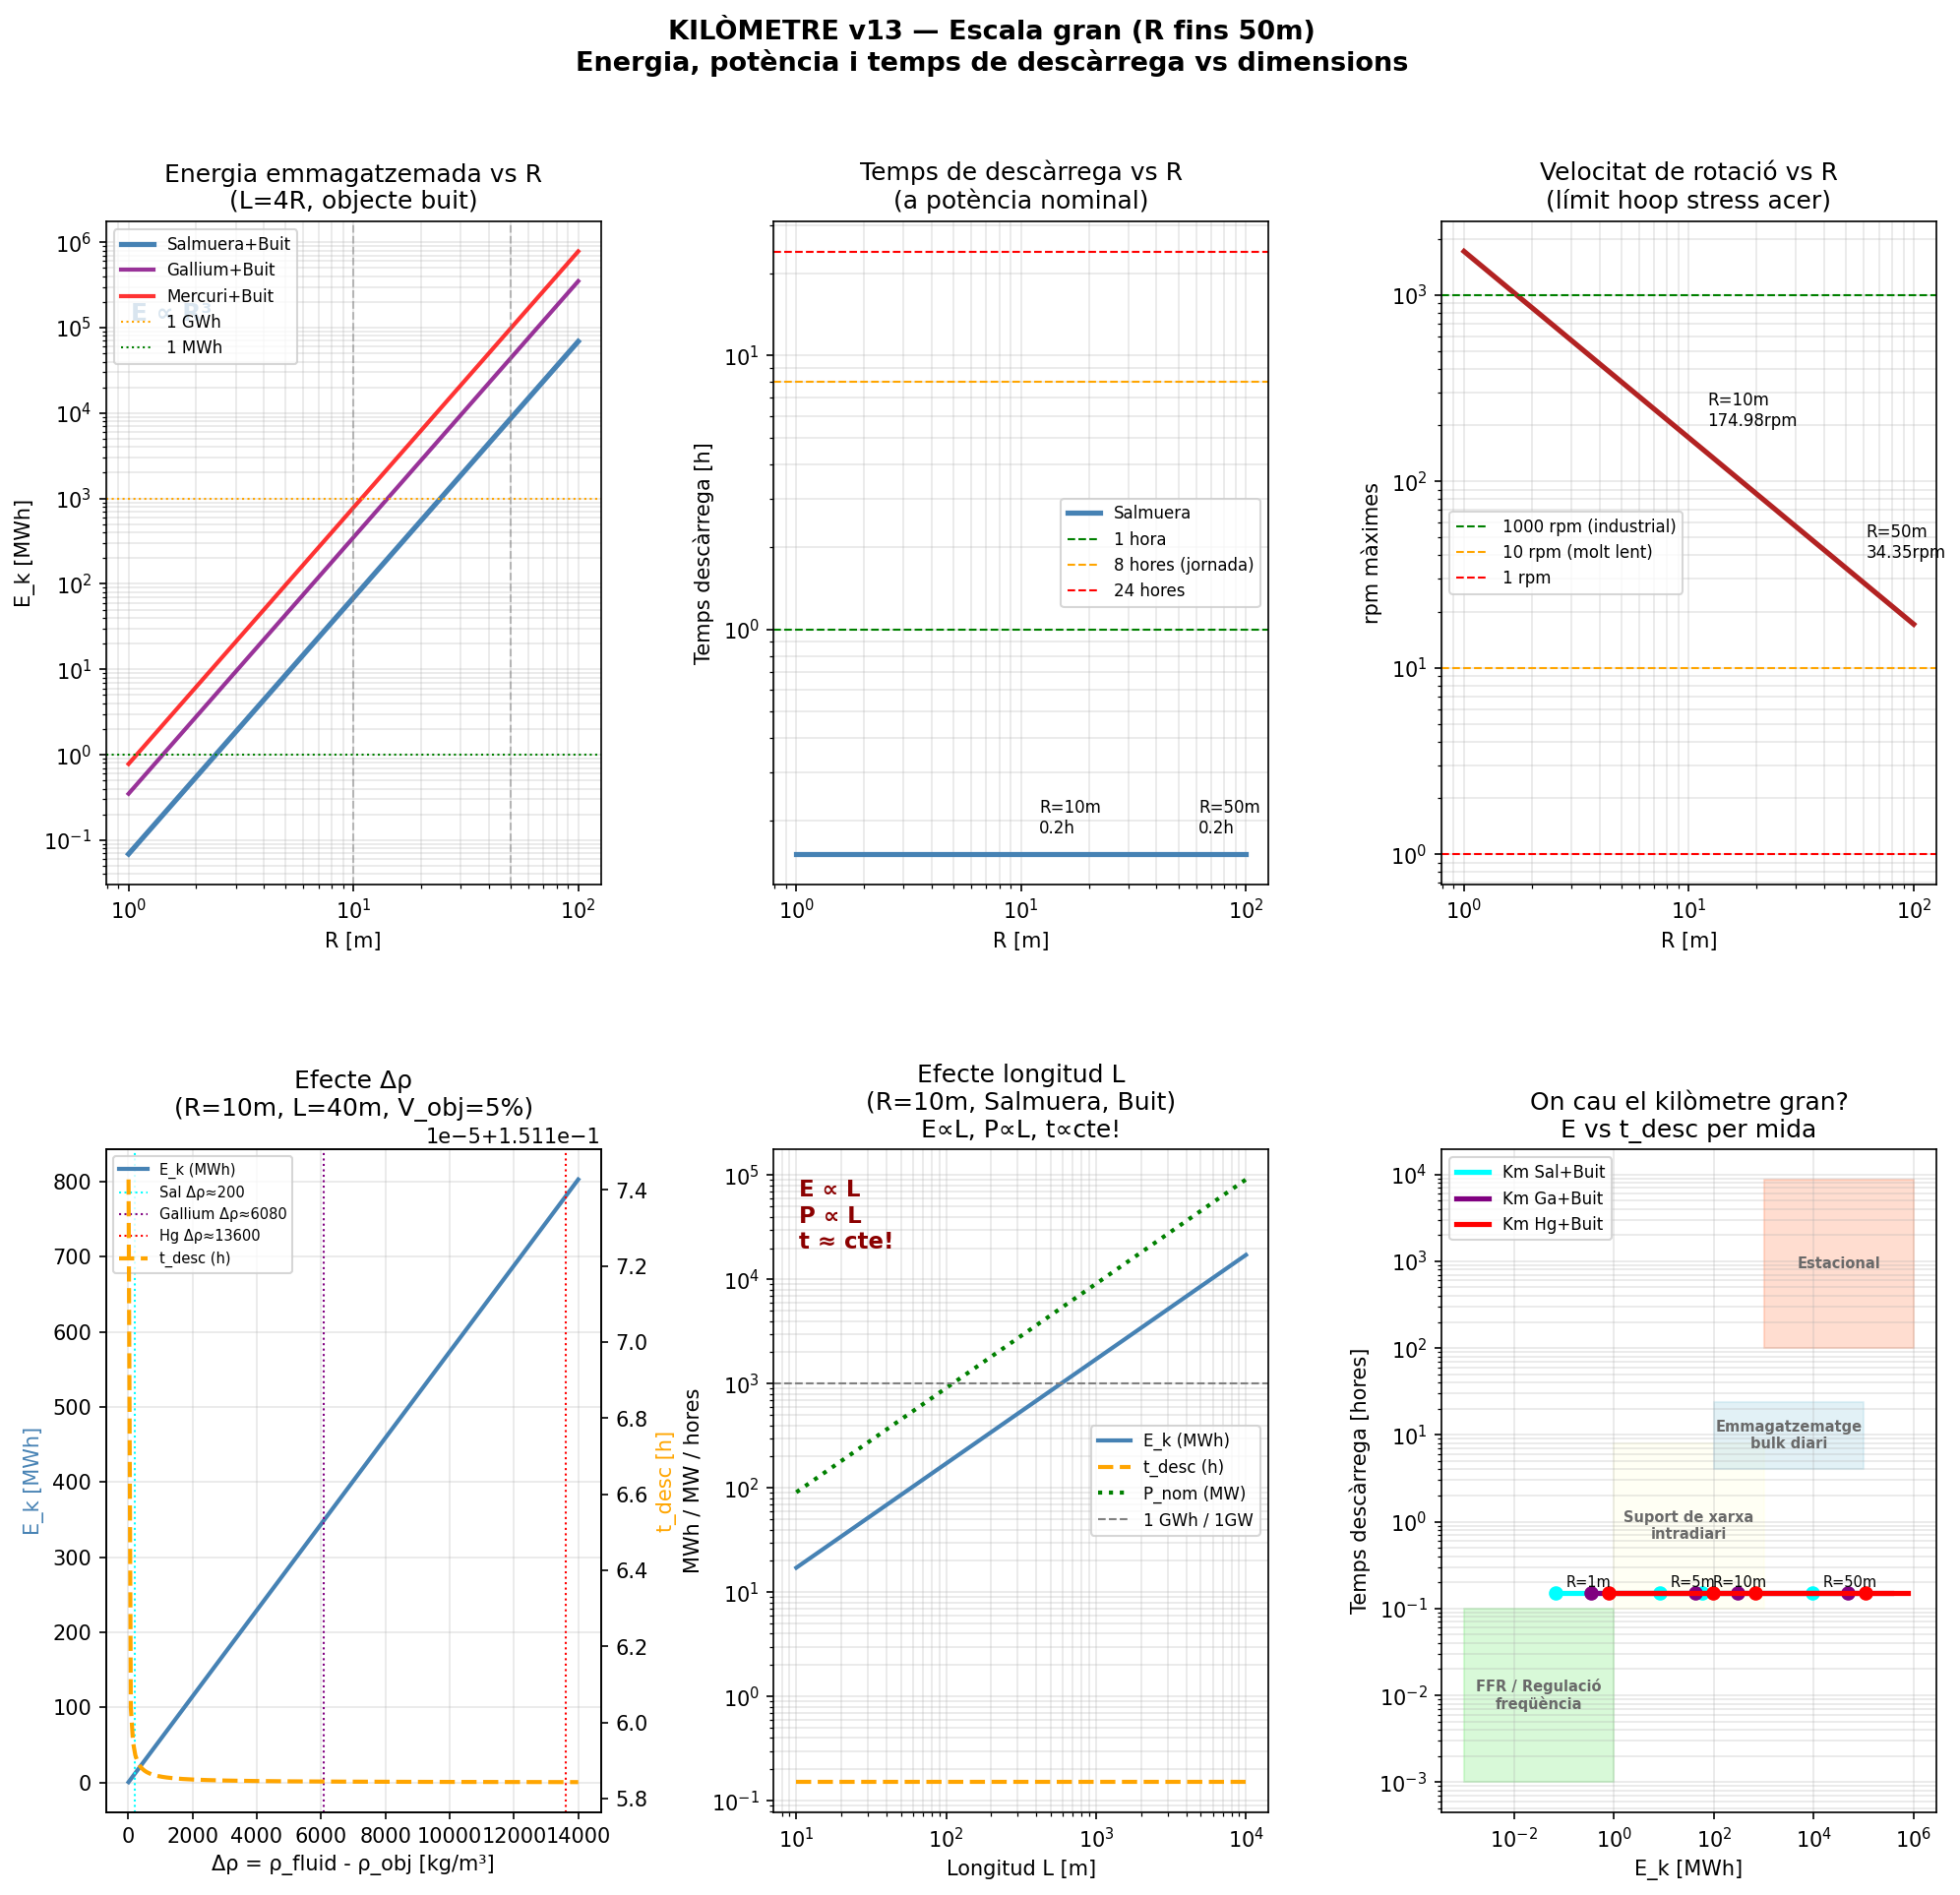

This figure's Python source:
"""
KILÒMETRE v13 — Escala gran: D=100m, fluid dens, diferència de densitats màxima

Idea clau:
  - R gran → I_ef ∝ R⁵ → energia enorme a ω baixa
  - Δρ = ρ_fluid - ρ_obj gran → F_neta gran → parell gran → P_pic gran
  - L llarga → V_fluid gran → més inèrcia afegida → més temps de descàrrega
  - ω baixa (R gran) → seguretat mecànica, no cal CFRP

Paràmetres explorats:
  R: 10m, 25m, 50m  (D=20m, 50m, 100m)
  L: R*2, R*4, R*8  (proporcional o independent)
  Fluid: salmuera, gallium, mercuri
  Objecte: heli/aire atrapat, EPS, buit (ρ→0)

Mètriques:
  E_k [MWh]       → energia emmagatzemada
  t_desc [hores]  → temps de descàrrega a P_nom
  P_nom [MW]      → potència nominal sostenible
  $/kWh           → cost estimat
"""

import numpy as np
import matplotlib.pyplot as plt
import matplotlib.gridspec as gridspec

g       = 9.81
C_m     = 0.5
eta_rt  = 0.82
alfa_gen = 0.55
rho_acer = 7800
sigma_acer = 250e6  # Pa

# ── Fluids ────────────────────────────────────────────────────
fluids = {
    'Salmuera':  {'rho': 1200,  'mu': 1.5e-3, 'color': 'cyan',
                  'cost_m3': 0.5,   'nom': 'Sal'},
    'Gallium':   {'rho': 6095,  'mu': 2.0e-3, 'color': 'purple',
                  'cost_m3': 300000,'nom': 'Ga'},   # ~$220/kg × 6095 kg/m³
    'Mercuri':   {'rho': 13600, 'mu': 1.5e-3, 'color': 'red',
                  'cost_m3': 150000,'nom': 'Hg'},   # tòxic però il·lustratiu
}

# Objecte: buit ρ→0 (esfera buida pressuritzada) — màxim Δρ
rho_obj_casos = {
    'Buit (ρ≈0)':  0.001,   # kg/m³
    'Heli':        0.164,
    'EPS escuma':  15.0,
}

def analitza(R, L, rho_f, rho_o, mu_f, cost_m3_f,
             frac_vol=0.05, nom_fl='', nom_ob=''):
    """Calcula totes les mètriques per una configuració."""
    V_tub   = np.pi * R**2 * L
    V_obj   = frac_vol * V_tub
    m_obj   = rho_o * V_obj
    m_fluid = rho_f * V_tub

    # Contenidor: gruix paret hoop stress
    # σ = P_hidro + ρ_f·ω²·R²/2  ≈ ρ_f·ω²·R²  (dominant a alta ω)
    # Però a R gran, ω és baixa → podem usar acer estàndard
    # gruix mínim: t = ρ_f·ω²·R³ / σ_acer
    om_max  = np.sqrt(sigma_acer / (rho_acer * R**2))   # límit contenidor
    t_paret = max(rho_f * om_max**2 * R**2 * R / sigma_acer, 0.01)  # m, mínim 1cm
    m_cont  = rho_acer * 2*np.pi*R * L * t_paret
    m_total = m_fluid + m_obj + m_cont

    # Inèrcia efectiva
    I_mec   = m_obj * R**2 + 0.5 * m_cont * R**2
    I_af    = C_m * rho_f * V_obj * R**2
    I_tot   = I_mec + I_af

    # Energia
    E_k     = 0.5 * I_tot * om_max**2   # J
    E_kWh   = E_k / 3.6e6               # kWh
    E_MWh   = E_kWh / 1000              # MWh

    # Força neta i potència
    Fn      = (rho_f - rho_o) * V_obj * g
    tau_nom = alfa_gen * Fn * R
    P_nom   = tau_nom * om_max * 0.5    # W (mitja descàrrega)
    P_MW    = P_nom / 1e6               # MW

    # Temps descàrrega (80% E_k útil)
    E_util  = E_k * 0.80
    t_desc  = E_util / P_nom if P_nom > 0 else 0   # s
    t_hores = t_desc / 3600

    # Cost
    cost_fluid = m_fluid * cost_m3_f / (rho_f)  # $/kg → $/m³ ja aplicat
    cost_cont  = m_cont  * 3.0
    cost_obj   = m_obj   * 10.0
    cost_gen   = E_kWh   * 200   # $/kWh generador
    cost_tot   = cost_fluid*rho_f + cost_cont + cost_obj + cost_gen + 50000
    # Nota: cost_fluid en $/m³: cost_m3_f * V_tub
    cost_fluid_real = cost_m3_f * V_tub
    cost_tot   = cost_fluid_real + cost_cont + cost_obj + cost_gen + 50000
    cost_kWh   = cost_tot / E_kWh if E_kWh > 0 else float('inf')

    # Wh/kg
    Wh_kg   = E_kWh * 1000 / m_total if m_total > 0 else 0

    return {
        'R': R, 'L': L, 'V_tub': V_tub, 'V_obj': V_obj,
        'om_max': om_max, 'rpm': om_max*60/(2*np.pi),
        'm_total': m_total, 'm_fluid': m_fluid, 'm_cont': m_cont,
        'I_tot': I_tot, 'I_mec': I_mec, 'I_af': I_af,
        'E_MWh': E_MWh, 'E_kWh': E_kWh,
        'Fn': Fn, 'P_MW': P_MW,
        't_hores': t_hores,
        'Wh_kg': Wh_kg, 'cost_kWh': cost_kWh, 'cost_tot': cost_tot,
        'Delta_rho': rho_f - rho_o,
        'nom_fl': nom_fl, 'nom_ob': nom_ob,
        't_paret': t_paret,
    }

# ── Escombrat principal ──────────────────────────────────────
print("=" * 90)
print("KILÒMETRE v13 — Escala gran: R=10m → 50m, fluid dens, Δρ màxim")
print("=" * 90)

Rs_gran  = [5, 10, 25, 50]
Ls_mult  = [2, 4, 8]        # L = mult × R

# Taula principals
print(f"\n{'R(m)':>5} {'L(m)':>6} {'Fluid':>10} {'Objecte':>12} "
      f"{'E(MWh)':>8} {'P(MW)':>7} {'t(h)':>7} "
      f"{'rpm':>6} {'$/kWh':>8} {'t_paret(m)':>11}")
print("-" * 95)

resultats_gran = []
for R in Rs_gran:
    for L_mult in [4]:   # L = 4R per defecte
        L = R * L_mult
        for f_nom in ['Salmuera', 'Gallium']:
            fl = fluids[f_nom]
            for o_nom, rho_o in [('Buit', 0.001), ('EPS', 15.0)]:
                r = analitza(R, L, fl['rho'], rho_o,
                             fl['mu'], fl['cost_m3'],
                             nom_fl=f_nom, nom_ob=o_nom)
                resultats_gran.append(r)
                print(f"{R:>5.0f} {L:>6.0f} {f_nom:>10} {o_nom:>12} "
                      f"{r['E_MWh']:>8.3f} {r['P_MW']:>7.2f} {r['t_hores']:>7.2f} "
                      f"{r['rpm']:>6.1f} {r['cost_kWh']:>8.0f} {r['t_paret']:>11.3f}")

# ── Efecte longitud L (R=10m fix) ───────────────────────────
print(f"\n{'─'*90}")
print("Efecte de la LONGITUD L (R=10m, Salmuera, Buit)")
print(f"{'L(m)':>6} {'E(MWh)':>9} {'P(MW)':>8} {'t(h)':>8} "
      f"{'m_fluid(t)':>12} {'$/kWh':>8}")
print("-" * 60)
fl = fluids['Salmuera']
for L_m in [20, 40, 80, 160, 400, 1000]:
    r = analitza(10, L_m, fl['rho'], 0.001, fl['mu'], fl['cost_m3'])
    print(f"{L_m:>6.0f} {r['E_MWh']:>9.3f} {r['P_MW']:>8.2f} "
          f"{r['t_hores']:>8.2f} {r['m_fluid']/1000:>12.1f} {r['cost_kWh']:>8.0f}")

# ── Efecte Δρ (R=10m, L=40m) ────────────────────────────────
print(f"\n{'─'*90}")
print("Efecte de la DIFERÈNCIA DE DENSITATS Δρ (R=10m, L=40m)")
print(f"{'Fluid':>12} {'Objecte':>12} {'Δρ':>8} {'F_neta(MN)':>12} "
      f"{'E(MWh)':>8} {'P(MW)':>8} {'t(h)':>8}")
print("-" * 75)
for f_nom, fl in fluids.items():
    for o_nom, rho_o in [('Buit', 0.001), ('EPS', 15.0)]:
        r = analitza(10, 40, fl['rho'], rho_o, fl['mu'], fl['cost_m3'])
        print(f"{f_nom:>12} {o_nom:>12} {r['Delta_rho']:>8.0f} "
              f"{r['Fn']/1e6:>12.3f} {r['E_MWh']:>8.3f} "
              f"{r['P_MW']:>8.2f} {r['t_hores']:>8.2f}")

# ── Cas estrella: R=50m, L=200m, Salmuera, Buit ─────────────
print(f"\n{'='*90}")
print("CAS ESTRELLA: R=50m, L=200m, Salmuera 25%, objecte buit")
print(f"{'='*90}")
fl = fluids['Salmuera']
r_star = analitza(50, 200, fl['rho'], 0.001, fl['mu'], fl['cost_m3'])
print(f"""
  Geometria:
    Diàmetre: {2*r_star['R']:.0f}m  |  Longitud: {r_star['L']:.0f}m
    V_tub:    {r_star['V_tub']:.0f} m³  |  V_obj: {r_star['V_obj']:.0f} m³ ({r_star['V_obj']/r_star['V_tub']*100:.0f}% del tub)
    Gruix paret contenidor: {r_star['t_paret']:.3f}m

  Mecànica:
    ω_max: {r_star['om_max']:.3f} rad/s  ({r_star['rpm']:.2f} rpm)  ← molt lent!
    I_tot: {r_star['I_tot']:.2e} kg·m²
    I_mec: {r_star['I_mec']:.2e}  |  I_af: {r_star['I_af']:.2e}

  Masses:
    m_fluid:  {r_star['m_fluid']/1e6:.3f} Mt  ({r_star['m_fluid']:.2e} kg)
    m_cont:   {r_star['m_cont']/1000:.0f} t
    m_total:  {r_star['m_total']/1e6:.3f} Mt

  Energia i potència:
    E_k:      {r_star['E_MWh']:.1f} MWh  ({r_star['E_MWh']/1000:.4f} GWh)
    F_neta:   {r_star['Fn']/1e6:.2f} MN  ({r_star['Fn']/g/1000:.0f} tones equivalents)
    P_nom:    {r_star['P_MW']:.2f} MW
    t_desc:   {r_star['t_hores']:.2f} hores

  Economia:
    Cost total: ${r_star['cost_tot']/1e6:.1f}M
    $/kWh:      ${r_star['cost_kWh']:.0f}/kWh
    Wh/kg:      {r_star['Wh_kg']:.4f}
""")

# Comparació directa amb centrals de bombeo
print("  Comparació amb bombeo hidràulic equivalent:")
E_bombeo = r_star['E_MWh']
# Embasament: E = ρ·g·V·h, h=100m típic
V_emb = E_bombeo * 3.6e9 / (1000 * g * 100)
print(f"    Per {E_bombeo:.0f} MWh de bombeo (h=100m):")
print(f"    V_embasament = {V_emb:.0f} m³  ({V_emb/1e6:.3f} hm³)")
print(f"    Superfície (10m profunditat): {V_emb/10/1e4:.1f} hectàrees")

# ── Gràfics ──────────────────────────────────────────────────
fig = plt.figure(figsize=(16, 14))
fig.suptitle("KILÒMETRE v13 — Escala gran (R fins 50m)\n"
             "Energia, potència i temps de descàrrega vs dimensions",
             fontsize=13, fontweight='bold')
gs = gridspec.GridSpec(2, 3, figure=fig, hspace=0.4, wspace=0.35)

# Dades per gràfics: R variable, L=4R, Salmuera, Buit
Rs_plot = np.logspace(0, 2, 100)   # 1m → 100m
fl_s    = fluids['Salmuera']
E_MWh_v, P_MW_v, t_h_v, rpm_v, cst_v = [], [], [], [], []
for R_p in Rs_plot:
    r_p = analitza(R_p, R_p*4, fl_s['rho'], 0.001,
                   fl_s['mu'], fl_s['cost_m3'])
    E_MWh_v.append(r_p['E_MWh'])
    P_MW_v.append(r_p['P_MW'])
    t_h_v.append(r_p['t_hores'])
    rpm_v.append(r_p['rpm'])
    cst_v.append(r_p['cost_kWh'])

E_MWh_v = np.array(E_MWh_v)
P_MW_v  = np.array(P_MW_v)
t_h_v   = np.array(t_h_v)
rpm_v   = np.array(rpm_v)
cst_v   = np.array(cst_v)

# 1. Energia vs R
ax = fig.add_subplot(gs[0, 0])
ax.loglog(Rs_plot, E_MWh_v, 'steelblue', lw=2.5, label='Salmuera+Buit')
# Altres fluids
for f_nom, fl_p in [('Gallium', fluids['Gallium']),
                     ('Mercuri', fluids['Mercuri'])]:
    E_v2 = [analitza(R_p, R_p*4, fl_p['rho'], 0.001,
                      fl_p['mu'], fl_p['cost_m3'])['E_MWh']
             for R_p in Rs_plot]
    ax.loglog(Rs_plot, E_v2, lw=2, color=fl_p['color'],
              label=f'{f_nom}+Buit', alpha=0.8)
ax.axvline(10, color='gray', lw=1, ls='--', alpha=0.5)
ax.axvline(50, color='gray', lw=1, ls='--', alpha=0.5)
ax.axhline(1000, color='orange', lw=1, ls=':', label='1 GWh')
ax.axhline(1,    color='green',  lw=1, ls=':', label='1 MWh')
ax.set_xlabel('R [m]'); ax.set_ylabel('E_k [MWh]')
ax.set_title('Energia emmagatzemada vs R\n(L=4R, objecte buit)')
ax.legend(fontsize=8); ax.grid(True, alpha=0.3, which='both')
ax.text(0.05, 0.85, 'E ∝ R³', transform=ax.transAxes,
        fontsize=12, fontweight='bold', color='steelblue')

# 2. Temps de descàrrega vs R
ax = fig.add_subplot(gs[0, 1])
ax.loglog(Rs_plot, t_h_v, 'steelblue', lw=2.5, label='Salmuera')
ax.axhline(1,   color='green',  lw=1, ls='--', label='1 hora')
ax.axhline(8,   color='orange', lw=1, ls='--', label='8 hores (jornada)')
ax.axhline(24,  color='red',    lw=1, ls='--', label='24 hores')
for R_m in [10, 50]:
    idx = np.argmin(np.abs(Rs_plot - R_m))
    ax.annotate(f'R={R_m}m\n{t_h_v[idx]:.1f}h',
                (Rs_plot[idx], t_h_v[idx]),
                xytext=(10, 10), textcoords='offset points', fontsize=8)
ax.set_xlabel('R [m]'); ax.set_ylabel('Temps descàrrega [h]')
ax.set_title('Temps de descàrrega vs R\n(a potència nominal)')
ax.legend(fontsize=8); ax.grid(True, alpha=0.3, which='both')

# 3. rpm vs R
ax = fig.add_subplot(gs[0, 2])
ax.loglog(Rs_plot, rpm_v, 'firebrick', lw=2.5)
ax.axhline(1000, color='green',  lw=1, ls='--', label='1000 rpm (industrial)')
ax.axhline(10,   color='orange', lw=1, ls='--', label='10 rpm (molt lent)')
ax.axhline(1,    color='red',    lw=1, ls='--', label='1 rpm')
for R_m in [10, 50]:
    idx = np.argmin(np.abs(Rs_plot - R_m))
    ax.annotate(f'R={R_m}m\n{rpm_v[idx]:.2f}rpm',
                (Rs_plot[idx], rpm_v[idx]),
                xytext=(10, 5), textcoords='offset points', fontsize=8)
ax.set_xlabel('R [m]'); ax.set_ylabel('rpm màximes')
ax.set_title('Velocitat de rotació vs R\n(límit hoop stress acer)')
ax.legend(fontsize=8); ax.grid(True, alpha=0.3, which='both')

# 4. Efecte Δρ fix R=10m
ax = fig.add_subplot(gs[1, 0])
Delta_rhos = np.linspace(10, 14000, 200)
E_delta, P_delta, t_delta = [], [], []
for Drho in Delta_rhos:
    rho_f_d = Drho + 0.001
    r_d = analitza(10, 40, rho_f_d, 0.001,
                   1.5e-3, 0.5*rho_f_d)
    E_delta.append(r_d['E_MWh'])
    P_delta.append(r_d['P_MW'])
    t_delta.append(r_d['t_hores'])

ax2 = ax.twinx()
ax.plot(Delta_rhos, E_delta, 'steelblue', lw=2, label='E_k (MWh)')
ax2.plot(Delta_rhos, t_delta, 'orange', lw=2, ls='--', label='t_desc (h)')
ax.axvline(200,   color='cyan',   lw=1, ls=':', label='Sal Δρ≈200')
ax.axvline(6080,  color='purple', lw=1, ls=':', label='Gallium Δρ≈6080')
ax.axvline(13600, color='red',    lw=1, ls=':', label='Hg Δρ≈13600')
ax.set_xlabel('Δρ = ρ_fluid - ρ_obj [kg/m³]')
ax.set_ylabel('E_k [MWh]', color='steelblue')
ax2.set_ylabel('t_desc [h]', color='orange')
ax.set_title('Efecte Δρ\n(R=10m, L=40m, V_obj=5%)')
lines1, labs1 = ax.get_legend_handles_labels()
lines2, labs2 = ax2.get_legend_handles_labels()
ax.legend(lines1+lines2, labs1+labs2, fontsize=7)
ax.grid(True, alpha=0.3)

# 5. E vs L (R=10m fix)
ax = fig.add_subplot(gs[1, 1])
Ls_plot = np.logspace(1, 4, 100)   # 10m → 10km
fl_s = fluids['Salmuera']
E_L, P_L, t_L = [], [], []
for L_p in Ls_plot:
    r_l = analitza(10, L_p, fl_s['rho'], 0.001,
                   fl_s['mu'], fl_s['cost_m3'])
    E_L.append(r_l['E_MWh'])
    P_L.append(r_l['P_MW'])
    t_L.append(r_l['t_hores'])

ax.loglog(Ls_plot, E_L, 'steelblue', lw=2, label='E_k (MWh)')
ax.loglog(Ls_plot, t_L, 'orange',    lw=2, ls='--', label='t_desc (h)')
ax.loglog(Ls_plot, P_L, 'green',     lw=2, ls=':',  label='P_nom (MW)')
ax.axhline(1000, color='gray', lw=1, ls='--', label='1 GWh / 1GW')
ax.set_xlabel('Longitud L [m]')
ax.set_ylabel('MWh / MW / hores')
ax.set_title('Efecte longitud L\n(R=10m, Salmuera, Buit)\nE∝L, P∝L, t∝cte!')
ax.legend(fontsize=8); ax.grid(True, alpha=0.3, which='both')
ax.text(0.05, 0.85, 'E ∝ L\nP ∝ L\nt ≈ cte!', transform=ax.transAxes,
        fontsize=11, fontweight='bold', color='darkred')

# 6. Diagrama final: E vs t_desc per totes combinacions
ax = fig.add_subplot(gs[1, 2])
# Zones d'aplicació
apps = [
    ('FFR / Regulació\nfreqüència',  (0.001,1),    (0.001,0.1), 'lightgreen'),
    ('Suport de xarxa\nintradiari',  (1,1000),     (0.1,8),     'lightyellow'),
    ('Emmagatzematge\nbulk diari',   (100,100000), (4,24),      'lightblue'),
    ('Estacional',                   (1000,1e6),   (100,8760),  'lightsalmon'),
]
for nom_a, E_r, t_r, col_a in apps:
    ax.fill_between(E_r, t_r[0], t_r[1], alpha=0.35, color=col_a)
    ax.text(np.sqrt(E_r[0]*E_r[1]), np.sqrt(t_r[0]*t_r[1]),
            nom_a, ha='center', va='center', fontsize=7,
            color='dimgray', fontweight='bold')

# Trajectòries kilòmetre
for f_nom, fl_p in fluids.items():
    E_tr, t_tr = [], []
    for R_p in np.logspace(0, 2, 50):
        r_tr = analitza(R_p, R_p*4, fl_p['rho'], 0.001,
                        fl_p['mu'], fl_p['cost_m3'])
        E_tr.append(r_tr['E_MWh'])
        t_tr.append(r_tr['t_hores'])
    ax.loglog(E_tr, t_tr, lw=2.5, color=fl_p['color'],
              label=f'Km {fl_p["nom"]}+Buit')
    # Marca R=10 i R=50
    for R_m in [1, 5, 10, 50]:
        idx = np.argmin(np.abs(np.logspace(0,2,50) - R_m))
        ax.plot(E_tr[idx], t_tr[idx], 'o',
                color=fl_p['color'], ms=6)
        if f_nom == 'Salmuera':
            ax.annotate(f'R={R_m}m', (E_tr[idx], t_tr[idx]),
                        xytext=(5,3), textcoords='offset points', fontsize=7)

ax.set_xscale('log'); ax.set_yscale('log')
ax.set_xlabel('E_k [MWh]')
ax.set_ylabel('Temps descàrrega [hores]')
ax.set_title('On cau el kilòmetre gran?\nE vs t_desc per mida')
ax.legend(fontsize=8); ax.grid(True, alpha=0.3, which='both')

plt.savefig('/mnt/user-data/outputs/kilometre_v13_gran.png',
            dpi=150, bbox_inches='tight')
print("\nFitxers guardats: kilometre_v13_gran.py  |  .png")
